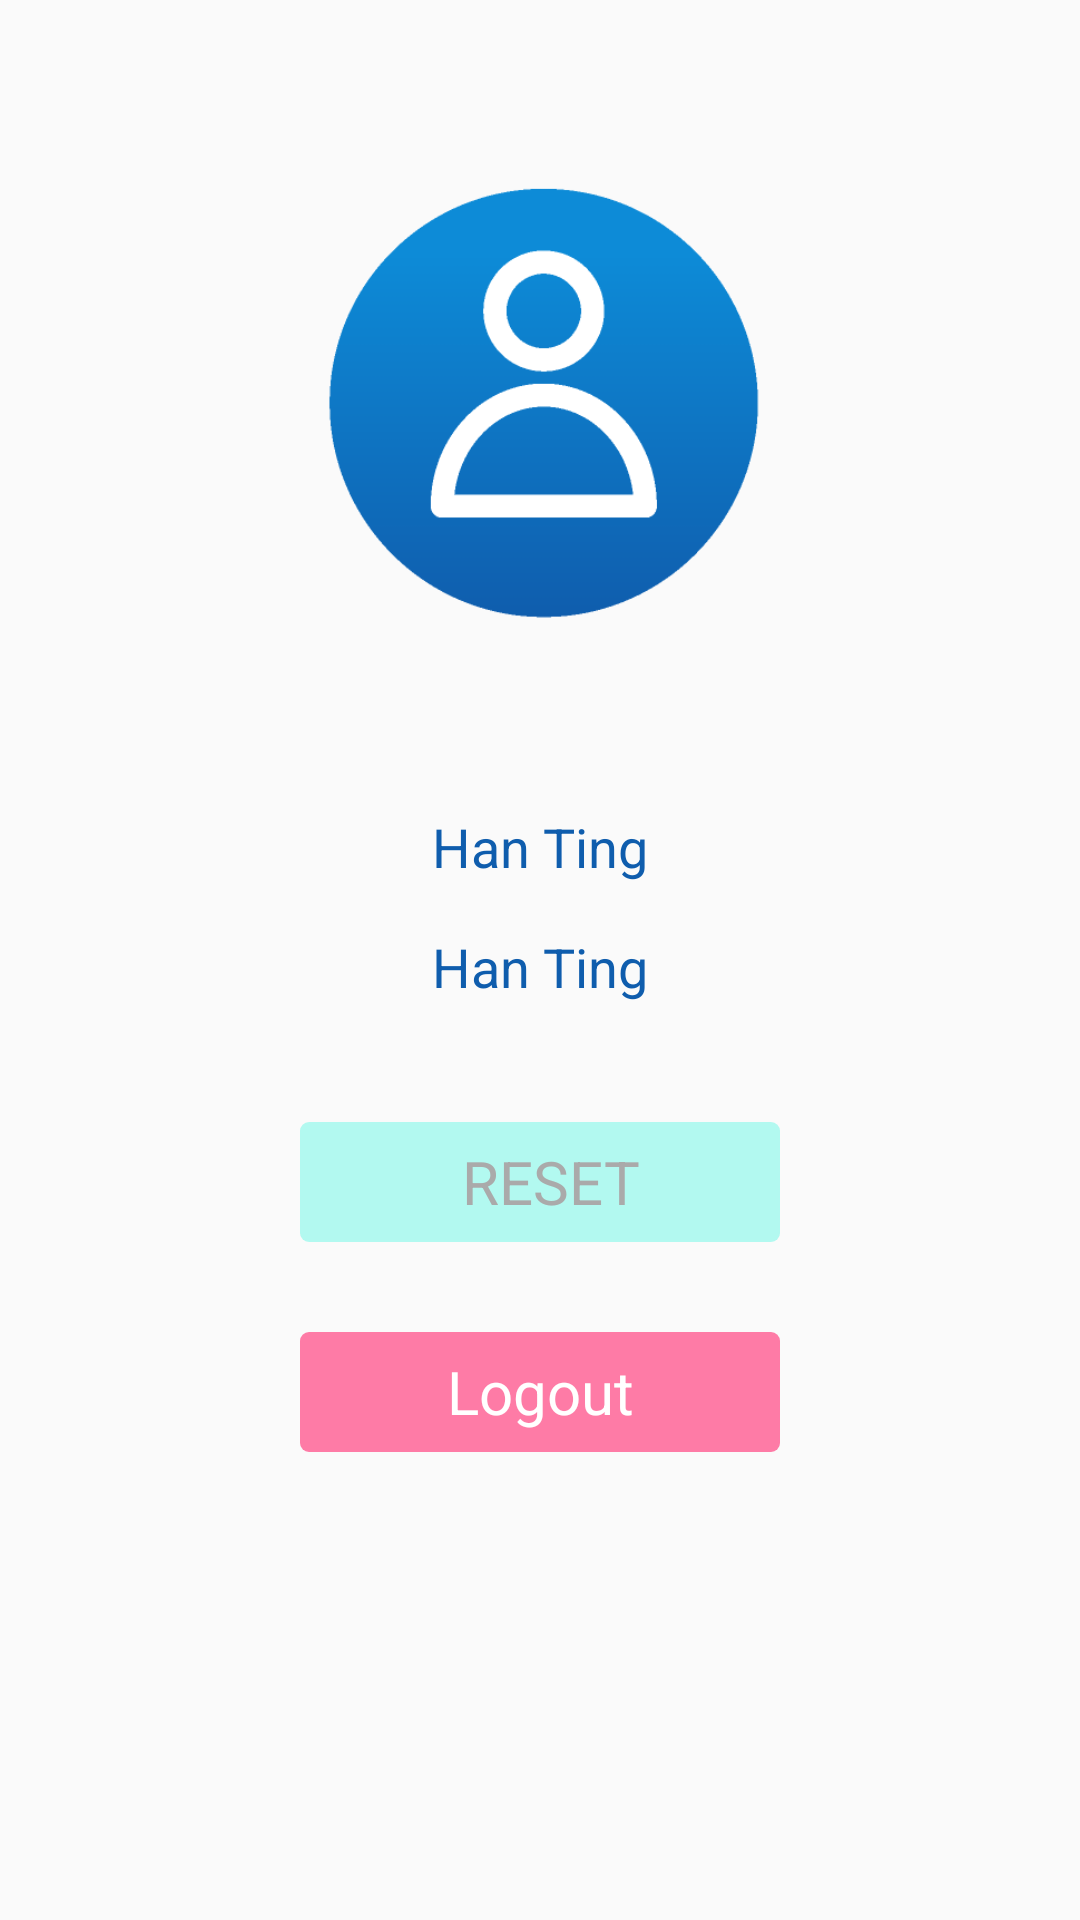

Layout XML and referenced resources for this Android screen:
<!-- AndroidManifest.xml: application theme Theme.AppCompat.Light.NoActionBar -->
<!-- res/layout/profile_1.xml -->
<RelativeLayout xmlns:android="http://schemas.android.com/apk/res/android"
    android:layout_width="match_parent"
    android:layout_height="match_parent"
    >


    <ImageView
        android:layout_width="150dp"
        android:layout_height="150dp"
        android:id="@+id/imageView"
        android:src="@drawable/profile_0"
        android:layout_alignParentTop="true"
        android:layout_marginTop="60dp"
        android:layout_centerHorizontal="true" />


    <TextView
        android:layout_width="244dp"
        android:layout_height="24dp"
        android:id="@+id/nameTextView"
        android:textColor="#0f5dad"
        android:textSize="18sp"
        android:text="Han Ting"
        android:gravity="center"
        android:layout_below="@+id/imageView"
        android:layout_alignLeft="@+id/registerTextView"
        android:layout_marginTop="60dp"
        android:layout_centerHorizontal="true" />

    <TextView
        android:layout_width="244dp"
        android:layout_height="24dp"
        android:layout_marginTop="16dp"
        android:id="@+id/emailTextView"
        android:textColor="#0f5dad"
        android:textSize="18sp"
        android:text="Han Ting"
        android:gravity="center"
        android:layout_below="@+id/nameTextView"
        android:layout_alignLeft="@+id/nameTextView"
        android:layout_alignStart="@+id/nameTextView" />

    <TextView
        android:layout_height="40dp"
        android:layout_width="160dp"
        android:layout_marginTop="40dp"
        android:text="RESET"
        android:textSize="20sp"
        android:id="@+id/resetTextView"
        android:background="@drawable/corner_view_opa_30"
        android:textColor="#aaaaaa"
        android:gravity="center"
        android:paddingLeft="10dp"
        android:layout_below="@+id/emailTextView"
        android:layout_centerHorizontal="true" />
    <TextView
        android:layout_width="160dp"
        android:layout_height="40dp"
        android:layout_marginTop="30dp"
        android:text="Logout"
        android:textSize="20sp"
        android:id="@+id/logoutTextView"
        android:gravity="center"
        android:background="@drawable/corner_view_opa_1_80"
        android:textColor="#ffffff"
        android:layout_below="@+id/resetTextView"
        android:layout_alignLeft="@+id/resetTextView" />




</RelativeLayout>
<!-- resources referenced by this layout -->
<resources>
  <!-- drawable corner_view_opa_1_80 (drawable) -->
  <?xml version="1.0" encoding="utf-8"?>
  <shape xmlns:android="http://schemas.android.com/apk/res/android">
      <solid android:color="#ccff5c92" />
      <corners android:radius="3dp" />
      <padding android:left="3dp" android:top="3dp"
          android:right="3dp" android:bottom="3dp" />
  </shape>
  <!-- drawable corner_view_opa_30 (drawable) -->
  <?xml version="1.0" encoding="utf-8"?>
  <shape xmlns:android="http://schemas.android.com/apk/res/android">
      <solid android:color="#4d0df3d6" />
      <corners android:radius="3dp" />
      <padding android:left="3dp" android:top="3dp"
          android:right="3dp" android:bottom="3dp" />
  </shape>
  <!-- drawable profile_0: png bitmap (drawable, 8251 bytes) -->
</resources>
